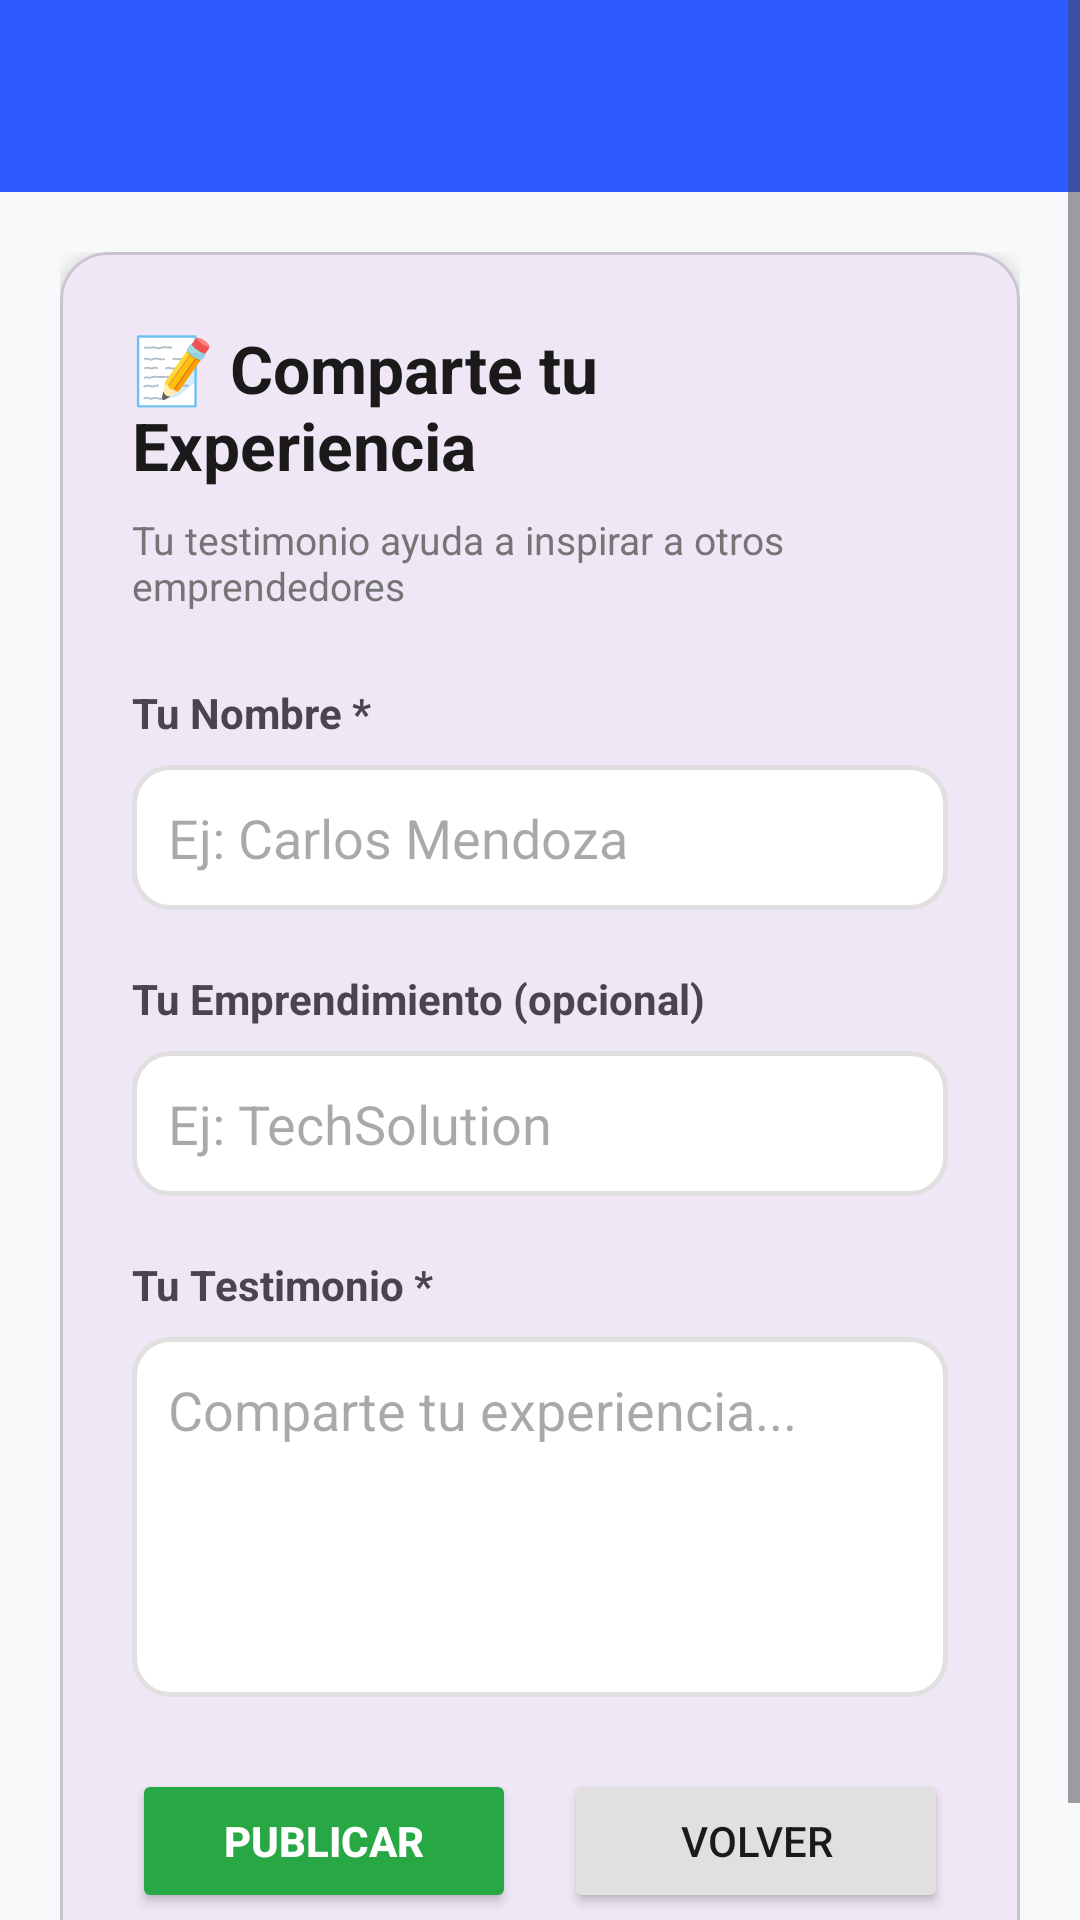

Android layout source for this screen:
<!-- AndroidManifest.xml: application theme Theme.ImpulsoLocalMovil -->
<!-- res/layout/activity_crear_testimonio.xml -->
<?xml version="1.0" encoding="utf-8"?>
<ScrollView xmlns:android="http://schemas.android.com/apk/res/android"
    xmlns:app="http://schemas.android.com/apk/res-auto"
    android:layout_width="match_parent"
    android:layout_height="match_parent"
    android:background="#f8f9fa"
    android:fillViewport="true">

    <LinearLayout
        android:layout_width="match_parent"
        android:layout_height="wrap_content"
        android:orientation="vertical">

        
        <androidx.appcompat.widget.Toolbar
            android:id="@+id/toolbar"
            android:layout_width="match_parent"
            android:layout_height="?attr/actionBarSize"
            android:background="@color/primary"
            app:titleTextColor="@android:color/white"
            app:navigationIcon="@drawable/ic_back"
            app:navigationIconTint="@android:color/white" />

        <LinearLayout
            android:layout_width="match_parent"
            android:layout_height="wrap_content"
            android:orientation="vertical"
            android:padding="20dp">

            <com.google.android.material.card.MaterialCardView
                android:layout_width="match_parent"
                android:layout_height="wrap_content"
                app:cardCornerRadius="16dp"
                app:cardElevation="4dp">

                <LinearLayout
                    android:layout_width="match_parent"
                    android:layout_height="wrap_content"
                    android:orientation="vertical"
                    android:padding="24dp">

                    
                    <TextView
                        android:layout_width="wrap_content"
                        android:layout_height="wrap_content"
                        android:text="📝 Comparte tu Experiencia"
                        android:textSize="22sp"
                        android:textStyle="bold"
                        android:textColor="@color/text_primary"
                        android:layout_gravity="center"
                        android:layout_marginBottom="8dp" />

                    <TextView
                        android:layout_width="wrap_content"
                        android:layout_height="wrap_content"
                        android:text="Tu testimonio ayuda a inspirar a otros emprendedores"
                        android:textSize="13sp"
                        android:textColor="@color/text_secondary"
                        android:layout_gravity="center"
                        android:layout_marginBottom="24dp" />

                    
                    <TextView
                        android:layout_width="wrap_content"
                        android:layout_height="wrap_content"
                        android:text="Tu Nombre *"
                        android:textSize="14sp"
                        android:textStyle="bold"
                        android:layout_marginBottom="8dp" />

                    <EditText
                        android:id="@+id/etNombre"
                        android:layout_width="match_parent"
                        android:layout_height="wrap_content"
                        android:hint="Ej: Carlos Mendoza"
                        android:padding="12dp"
                        android:background="@drawable/bg_editartexto"
                        android:layout_marginBottom="20dp" />

                    
                    <TextView
                        android:layout_width="wrap_content"
                        android:layout_height="wrap_content"
                        android:text="Tu Emprendimiento (opcional)"
                        android:textSize="14sp"
                        android:textStyle="bold"
                        android:layout_marginBottom="8dp" />

                    <EditText
                        android:id="@+id/etEmpresa"
                        android:layout_width="match_parent"
                        android:layout_height="wrap_content"
                        android:hint="Ej: TechSolution"
                        android:padding="12dp"
                        android:background="@drawable/bg_editartexto"
                        android:layout_marginBottom="20dp" />

                    
                    <TextView
                        android:layout_width="wrap_content"
                        android:layout_height="wrap_content"
                        android:text="Tu Testimonio *"
                        android:textSize="14sp"
                        android:textStyle="bold"
                        android:layout_marginBottom="8dp" />

                    <EditText
                        android:id="@+id/etContenido"
                        android:layout_width="match_parent"
                        android:layout_height="120dp"
                        android:hint="Comparte tu experiencia..."
                        android:gravity="top"
                        android:padding="12dp"
                        android:background="@drawable/bg_editartexto"
                        android:inputType="textMultiLine"
                        android:layout_marginBottom="24dp" />

                    
                    <LinearLayout
                        android:layout_width="match_parent"
                        android:layout_height="wrap_content"
                        android:orientation="horizontal">

                        <Button
                            android:id="@+id/btnPublicar"
                            android:layout_width="0dp"
                            android:layout_height="48dp"
                            android:layout_weight="1"
                            android:text="Publicar"
                            android:backgroundTint="@color/success"
                            android:textColor="@android:color/white"
                            android:textStyle="bold"
                            android:layout_marginEnd="8dp" />

                        <Button
                            android:id="@+id/btnVolver"
                            android:layout_width="0dp"
                            android:layout_height="48dp"
                            android:layout_weight="1"
                            android:text="Volver"
                            android:backgroundTint="@color/gray_light"
                            android:textColor="@color/text_primary"
                            android:layout_marginStart="8dp" />

                    </LinearLayout>

                </LinearLayout>

            </com.google.android.material.card.MaterialCardView>

        </LinearLayout>

    </LinearLayout>

</ScrollView>
<!-- resources referenced by this layout -->
<resources>
  <color name="gray_light">#E0E0E0</color>
  <color name="primary">#2E5BFF</color>
  <color name="success">#28a745</color>
  <color name="text_primary">#1A1A1A</color>
  <color name="text_secondary">#757575</color>
  <!-- drawable bg_editartexto (drawable) -->
  <?xml version="1.0" encoding="utf-8"?>
  <shape xmlns:android="http://schemas.android.com/apk/res/android"
      android:shape="rectangle">
      <solid android:color="@color/white" />
      <stroke
          android:width="1.5dp"
          android:color="@color/gray_light" />
      <corners android:radius="12dp" />
  </shape>
  <style name="Theme.ImpulsoLocalMovil" parent="Base.Theme.ImpulsoLocalMovil" />
  <color name="white">#FFFFFF</color>
  <style name="Base.Theme.ImpulsoLocalMovil" parent="Theme.Material3.DayNight.NoActionBar">
          
          
      </style>
</resources>
